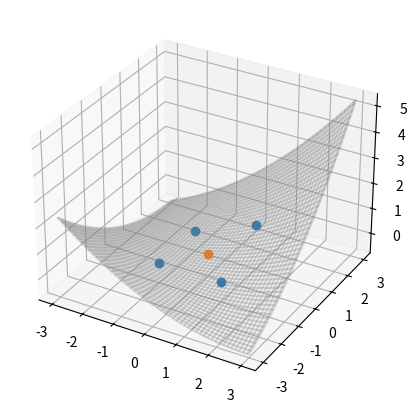

Here is the Python script that generated this plot:
#!/usr/local/bin/python3.7

import numpy as np
from numpy.linalg import solve as sol
from matplotlib import pyplot as plt
from mpl_toolkits import mplot3d
from decimal import Decimal

plt.rcParams['figure.figsize'] = 8, 5
plt.rcParams['axes.grid'] = True
plt.rcParams.update({'font.size':10})

w0 = w1 = w2 = w3 = w4 = w5 = 0.
W = np.array([w0, w1, w2, w3, w4, w5])

#X = np.array([[1., 0.], [0., 1.], [-1., 0.], [0., -1.]])
X = np.array([[1., 1.], [-1., 1.], [-1., -1.], [1., -1.]])
z = np.array([1., 0., 0., 0.])
Xt = np.array([0., 0.])
U = np.ones(z.size)

def forward(u):
  # W[3] = 0.
  # W[4] = 0.
  # W[5] = 0.
    return W[0] + W[1]*u[0] + W[2]*u[1] + W[3]*u[0]*u[1] +  W[4]*u[0]**2 + W[5]*u[1]**2 

def loss(u, v):
    return ((u - v)**2).mean()

def grad(c0, c1, c2, c3, c4, c5, w, t):
    a = np.dot(2 * c0, w - t).mean()
    b = np.dot(2 * c1, w - t).mean()
    c = np.dot(2 * c2, w - t).mean()
    d = np.dot(2 * c3, w - t).mean()
    e = np.dot(2 * c4, w - t).mean()
    f = np.dot(2 * c5, w - t).mean()
    return np.array([a, b, c, d, e, f])


print(f'Prediction before training: \
      z({Xt}) = {forward(Xt):.3f}')

learnRate = 0.01
nIters = 1000

for epoch in range(nIters):
    zp = forward(X.T)
    L = loss(z, zp)
    dw = grad(U, X[:,0], X[:,1], X[:,0]*X[:,1], X[:,0]**2, X[:,1]**2,  zp, z)
    W -= learnRate * dw 
    if (epoch + 1) % 10 == 0:
        print(f'epoch {epoch + 1}: \
          w0 = {W[0]:.3f}, \
          w1 = {W[1]:.3f}, \
          w2 = {W[2]:.3f}, \
          w3 = {W[3]:.3f}, \
          w4 = {W[4]:.3f}, \
          w5 = {W[5]:.3f}, \
          loss = {L:.1E}')

print(f'Prediction after training: \
      z({Xt}) = {forward(Xt):.3f}')

ax = plt.axes(projection='3d')
xg, xd, yg, yd, res = -3, 3, -3, 3, 100
x1, x2 = np.meshgrid(np.linspace(xg, xd, res), np.linspace(yg, yd, res))
x = np.array([x1, x2])
ax.plot_wireframe(x1, x2,  forward(x), alpha=.3, color='grey')
ax.plot3D(X[:,0], X[:,1], z, 'o') 
ax.plot3D(Xt.reshape(1,2)[:,0], Xt.reshape(1,2)[:,1], forward(Xt.T), 'o')
plt.show()
